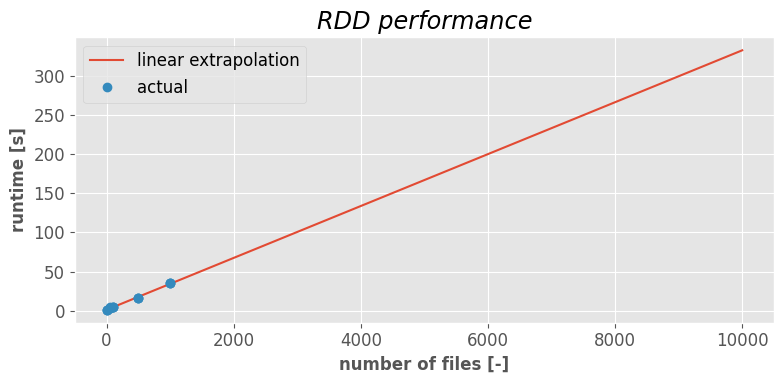

Generate this figure with matplotlib: (Note: this script raises an exception after producing the figure.)
import json

import matplotlib.pyplot as plt
import numpy as np

# Matplotlib config
plt.style.use('ggplot')
plt.rcParams['font.family'] = 'serif'
plt.rcParams['font.serif'] = 'Ubuntu'
plt.rcParams['font.monospace'] = 'Ubuntu Mono'
plt.rcParams['font.size'] = 12
plt.rcParams['axes.labelsize'] = 12
plt.rcParams['axes.labelweight'] = 'bold'
plt.rcParams['xtick.labelsize'] = 12
plt.rcParams['ytick.labelsize'] = 12
plt.rcParams['legend.fontsize'] = 12
plt.rcParams['figure.titlesize'] = 14

# Data
# runtime = [1.2, 2.5, 4.7, 19]
# files = [10, 50, 100, 500]

runtime = [1.2, 1.3, 1.3, 2.7, 2.7, 4, 5, 5, 5, 16, 16, 16, 35, 35, 35]
files = [10, 10, 10, 50, 50, 50, 100, 100, 100, 500, 500, 500, 1000, 1000, 1000]

# Extrapolate
ex = np.polyfit(files, runtime, 1)
f_ex = np.poly1d(ex)
ex2 = np.polyfit(files, runtime, 2)
f_ex2 = np.poly1d(ex2)

x_ex = [1, 10000]

# Create figure and axis
fig, ax = plt.subplots(figsize=(8, 4))

ax.plot(x_ex, f_ex(x_ex), label='linear extrapolation')
# ax.plot(x_ex, f_ex2(x_ex), label='quadratic extrapolation')
ax.plot(files, runtime, marker='o', linestyle='None', label='actual')

ax.set_title('RDD performance', fontstyle='italic')
ax.set_xlabel('number of files [-]')
ax.set_ylabel('runtime [s]')
ax.legend()

fig.tight_layout()
fig.savefig('../figures/performance2.pdf')
plt.show()
